Photos from the image-classification dataset "cropped_dataset" in the GitHub repository vkerem0/visionfortress. Its 9 classes are: demoman, engineer, heavy, medic, pyro, scout, sniper, soldier, spy.

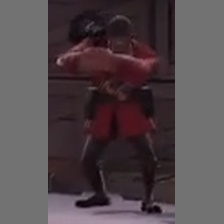
Label: soldier

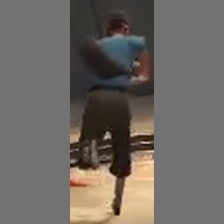
Label: scout

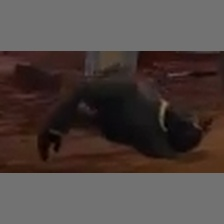
Label: spy

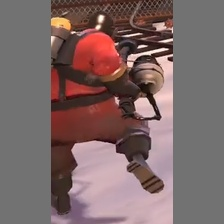
Label: pyro

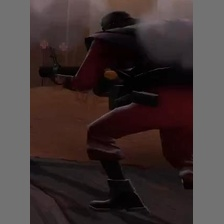
Label: demoman

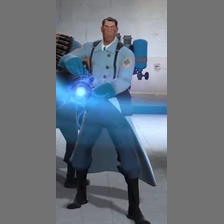
Label: medic
